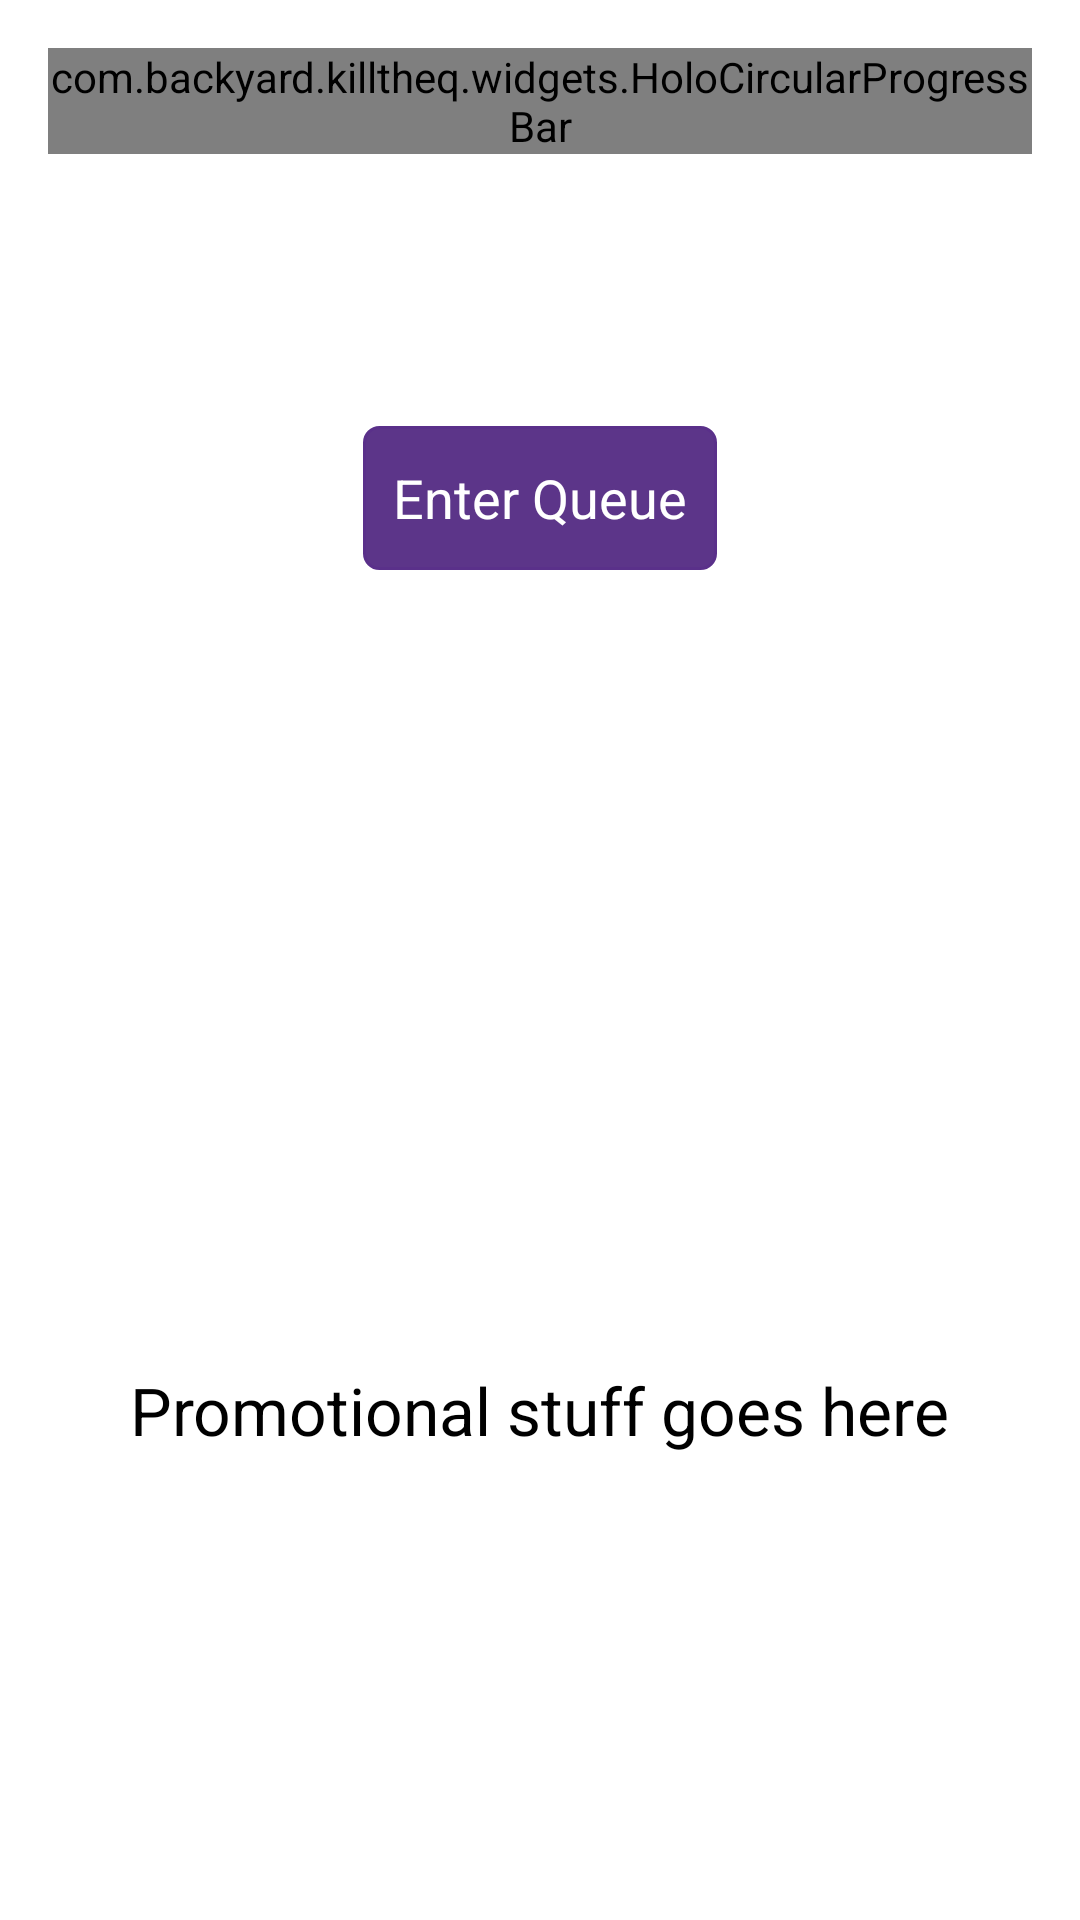

Produce the Android XML layout that renders to this screen, including the resource entries it uses.
<!-- AndroidManifest.xml: application theme AppTheme -->
<!-- res/layout/fragment_main.xml -->
<RelativeLayout xmlns:android="http://schemas.android.com/apk/res/android"
    xmlns:tools="http://schemas.android.com/tools"
    xmlns:app="http://schemas.android.com/apk/res/com.backyard.killtheq"
    android:layout_width="match_parent"
    android:layout_height="match_parent"
    android:paddingBottom="@dimen/activity_vertical_margin"
    android:paddingLeft="@dimen/activity_horizontal_margin"
    android:paddingRight="@dimen/activity_horizontal_margin"
    android:paddingTop="@dimen/activity_vertical_margin"
    tools:context="com.backyard.killtheq.MainActivity$PlaceholderFragment" >

    <RelativeLayout
        android:id="@+id/rlProgress"
        android:layout_width="match_parent"
        android:layout_height="300dp"
        android:layout_alignParentTop="true"
        android:layout_centerHorizontal="true" >

        <com.backyard.killtheq.widgets.HoloCircularProgressBar
            android:id="@+id/cpbQueue"
            android:layout_width="match_parent"
            android:layout_height="wrap_content"
            android:layout_centerHorizontal="true"
            app:progress_background_color="@color/background"
            app:progress_color="@color/background_complement"
            app:thumb_visible="false"
            app:marker_visible="false"
            app:progress="0"
            app:stroke_width="15dp" />

        <RelativeLayout
            android:id="@+id/rlProgressStatus"
            android:layout_width="fill_parent"
            android:layout_height="wrap_content"
            android:layout_centerInParent="true">

            <TextView
                android:id="@+id/tvQueueInfo"
                android:layout_width="wrap_content"
                android:layout_height="wrap_content"
                android:layout_centerHorizontal="true"
                android:gravity="center"
                android:text="Test string"
                android:textAppearance="?android:attr/textAppearanceLarge"
                android:textSize="@dimen/large_text_size"
                android:visibility="gone" />

            <TextView
                android:id="@+id/tvTogo"
                android:layout_width="wrap_content"
                android:layout_height="wrap_content"
                android:layout_centerHorizontal="true"
                android:layout_below="@+id/tvQueueInfo"
                android:gravity="center"
                android:text="@string/queue_to_go"
                android:textAppearance="?android:attr/textAppearanceMedium"
                android:visibility="gone" />
        </RelativeLayout>

        <Button
            android:id="@+id/btnEnter"
            style="@style/ActionButtonSecondary"
            android:layout_width="wrap_content"
            android:layout_height="wrap_content"
            android:layout_centerHorizontal="true"
            android:layout_centerVertical="true"
            android:text="@string/queue_enter_queue"/>
    </RelativeLayout>
    
    <RelativeLayout
        android:layout_width="fill_parent"
        android:layout_height="fill_parent"
        android:layout_below="@+id/rlProgress" >

        <TextView
            android:id="@+id/textView1"
            android:layout_width="wrap_content"
            android:layout_height="wrap_content"
            android:layout_centerHorizontal="true"
            android:layout_centerVertical="true"
            android:text="Promotional stuff goes here"
            android:textAppearance="?android:attr/textAppearanceLarge" />

    </RelativeLayout>

</RelativeLayout>
<!-- resources referenced by this layout -->
<resources>
  <color name="background">#4D6EA3</color>
  <color name="background_complement">#8DA34D</color>
  <dimen name="activity_horizontal_margin">16dp</dimen>
  <dimen name="activity_vertical_margin">16dp</dimen>
  <dimen name="large_text_size">15sp</dimen>
  <string name="queue_enter_queue">Enter Queue</string>
  <string name="queue_to_go">To Go</string>
  <style name="ActionButtonSecondary">
          <item name="android:textColor">#FFFFFF</item>
          <item name="android:textAppearance">?android:attr/textAppearanceMedium</item>
          <item name="android:background">@drawable/button_action_secondary_selector</item>
      </style>
  <style name="AppTheme" parent="AppBaseTheme">
          <item name="circularProgressBarStyle">@style/CircularProgressBarLight</item>
                 
          
      </style>
  <!-- drawable button_action_secondary_selector (drawable) -->
  <?xml version="1.0" encoding="utf-8"?>
  <selector xmlns:android="http://schemas.android.com/apk/res/android" >
      <item
              android:state_pressed="true"
              android:drawable="@drawable/button_action_secondary_focused"/>
      <item
              android:state_pressed="false"
              android:drawable="@drawable/button_action_secondary_unfocused"/>
  </selector>
  <style name="AppBaseTheme" parent="android:Theme.Holo.Light">
          
      </style>
  <style name="CircularProgressBarLight">
          <item name="android:layout_height">wrap_content</item>
          <item name="android:layout_width">match_parent</item>
          <item name="stroke_width">5dp</item>
          <item name="progress" format="float">0.1</item>
          <item name="progress_color">#ffff4444</item>
          <item name="progress_background_color">@android:color/darker_gray</item>
          <item name="marker_visible">true</item>
          <item name="thumb_visible">true</item>
      </style>
  <!-- drawable button_action_secondary_focused (drawable) -->
  <?xml version="1.0" encoding="utf-8"?>
  <selector xmlns:android="http://schemas.android.com/apk/res/android">
      <item>
          <shape>
              <solid android:color="#6D569A"/>
              <stroke
                  android:width="1dp"
                  android:color="#5A308A"/>
              <corners
                  android:radius="5dp"/>
              <padding
                  android:left="10dp"
                  android:top="10dp"
                  android:right="10dp"
                  android:bottom="10dp"/>
          </shape>
      </item>
  </selector>
  <!-- drawable button_action_secondary_unfocused (drawable) -->
  <?xml version="1.0" encoding="utf-8"?>
  <selector xmlns:android="http://schemas.android.com/apk/res/android">
      <item>
          <shape>
              <solid android:color="#5C3589"/>
              <stroke
                  android:width="1dp"
                  android:color="#5A308A"/>
              <corners
                  android:radius="5dp"/>
              <padding
                  android:left="10dp"
                  android:top="10dp"
                  android:right="10dp"
                  android:bottom="10dp"/>
          </shape>
      </item>
  </selector>
</resources>
